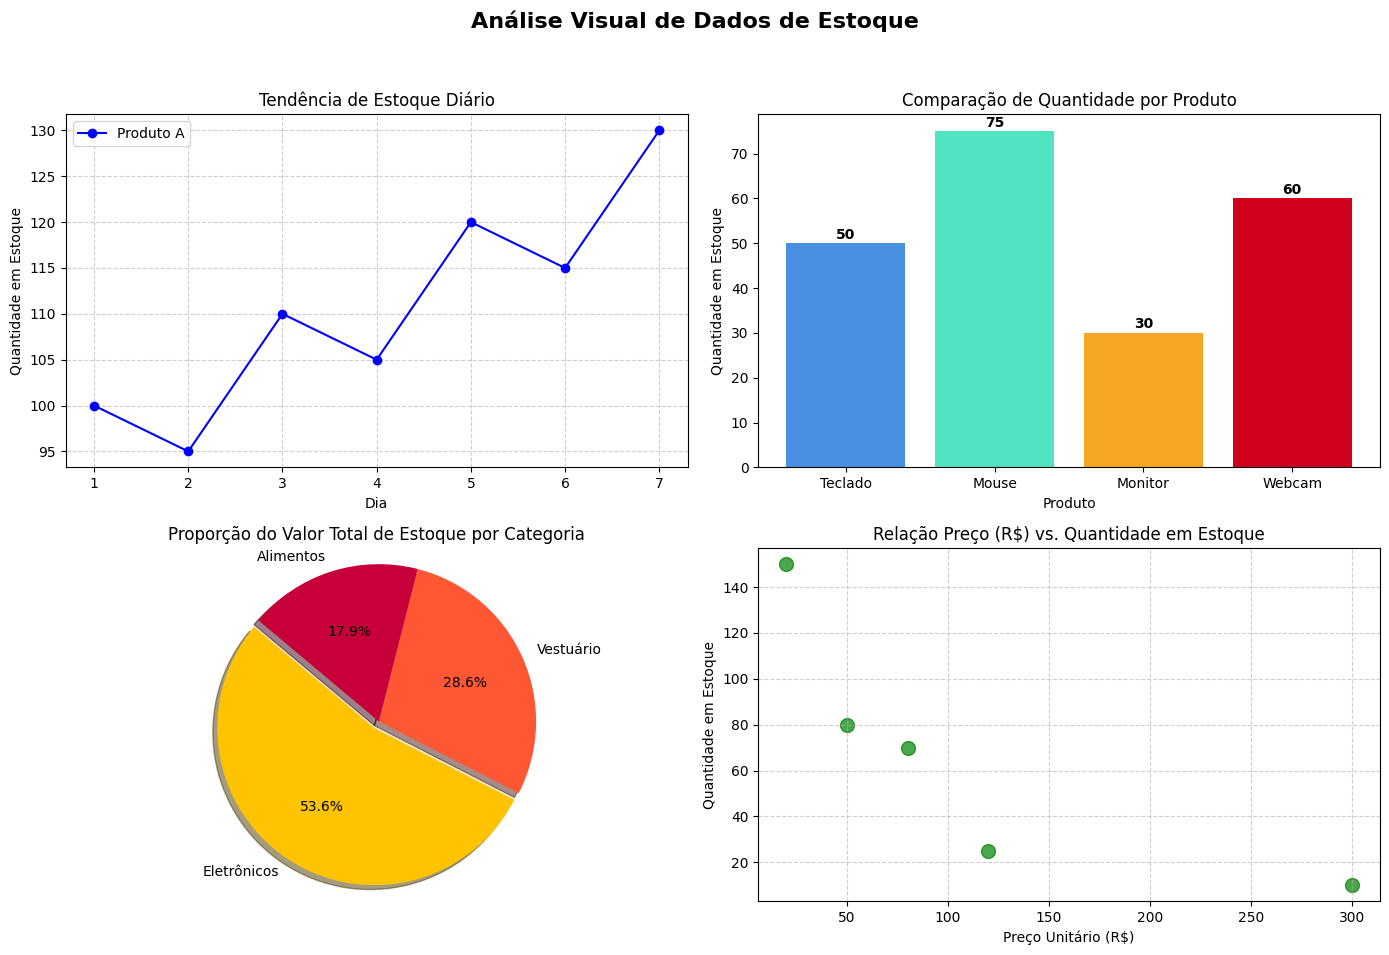

Generate this figure with matplotlib:
import matplotlib.pyplot as plt

# Configuração para melhorar a exibição de fontes (opcional, mas recomendado)
plt.rcParams['font.family'] = 'DejaVu Sans'
plt.rcParams['font.sans-serif'] = ['DejaVu Sans']

def criar_graficos_estoque():
    """
    Cria e exibe uma grade 2x2 de gráficos de estoque usando Matplotlib.
    """

    # Cria uma figura e um conjunto de eixos (subplots) 2x2
    # figsize define o tamanho da janela em polegadas (largura, altura)
    fig, axs = plt.subplots(2, 2, figsize=(14, 10))

    # --- 1. Gráfico de Linha (Tendência de Estoque Diário) ---
    dias = [1, 2, 3, 4, 5, 6, 7]
    estoque_produto_A = [100, 95, 110, 105, 120, 115, 130]

    axs[0, 0].plot(dias, estoque_produto_A, marker='o', linestyle='-', color='b', label='Produto A')
    axs[0, 0].set_title('Tendência de Estoque Diário')
    axs[0, 0].set_xlabel('Dia')
    axs[0, 0].set_ylabel('Quantidade em Estoque')
    axs[0, 0].legend()
    axs[0, 0].grid(True, linestyle='--', alpha=0.6)

    # --- 2. Gráfico de Barras (Comparação de Produtos) ---
    produtos = ['Teclado', 'Mouse', 'Monitor', 'Webcam']
    quantidades = [50, 75, 30, 60]

    # Criando barras com cores diferentes
    cores_barras = ['#4A90E2', '#50E3C2', '#F5A623', '#D0021B']
    axs[0, 1].bar(produtos, quantidades, color=cores_barras)
    axs[0, 1].set_title('Comparação de Quantidade por Produto')
    axs[0, 1].set_xlabel('Produto')
    axs[0, 1].set_ylabel('Quantidade em Estoque')

    # Adiciona rótulos de dados no topo de cada barra
    for i, v in enumerate(quantidades):
        axs[0, 1].text(i, v + 1, str(v), ha='center', fontweight='bold')

    # --- 3. Gráfico de Pizza (Proporção de Categorias) ---
    categorias = ['Eletrônicos', 'Vestuário', 'Alimentos']
    valores = [15000, 8000, 5000]

    # 'explode' destaca uma fatia (opcional)
    explode = (0.05, 0, 0)
    cores_pizza = ['#FFC300', '#FF5733', '#C70039']

    axs[1, 0].pie(valores,
                  labels=categorias,
                  autopct='%1.1f%%',
                  startangle=140,
                  colors=cores_pizza,
                  explode=explode,
                  shadow=True)
    axs[1, 0].set_title('Proporção do Valor Total de Estoque por Categoria')
    axs[1, 0].axis('equal')  # Garante que a pizza seja um círculo

    # --- 4. Gráfico de Dispersão (Preço vs. Quantidade) ---
    precos = [50, 120, 300, 80, 20]
    estoque_dispersao = [80, 25, 10, 70, 150]

    # 's' define o tamanho dos pontos
    axs[1, 1].scatter(precos, estoque_dispersao, alpha=0.7, color='green', s=100)
    axs[1, 1].set_title('Relação Preço (R$) vs. Quantidade em Estoque')
    axs[1, 1].set_xlabel('Preço Unitário (R$)')
    axs[1, 1].set_ylabel('Quantidade em Estoque')
    axs[1, 1].grid(True, linestyle='--', alpha=0.6)

    # --- Finalização ---

    # Adiciona um título geral para toda a figura
    fig.suptitle('Análise Visual de Dados de Estoque', fontsize=16, fontweight='bold')

    # Ajusta o layout para evitar sobreposição de títulos e rótulos
    plt.tight_layout(rect=[0, 0.03, 1, 0.95])

    # Exibe o gráfico
    plt.show()

# Ponto de entrada do script
if __name__ == "__main__":
    criar_graficos_estoque()